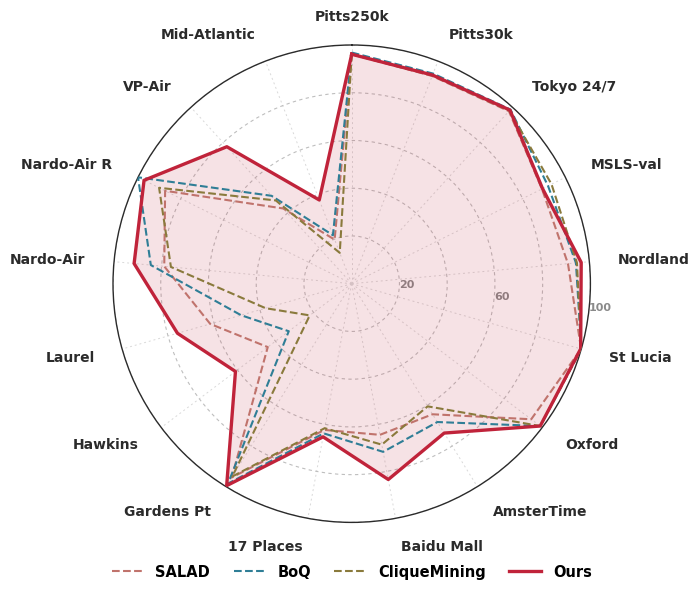

This chart was generated by the following Python code: (Note: this script raises an exception after producing the figure.)
#!/usr/bin/env python3
"""Figure 6: matched-backbone radar over all 17 benchmarks (DINOv3 rows of Table 7).
Baselines from /home/tmp_l/logs/baseline_table.md (+ Pitts250k: SALAD-7B 96.16, BoQ-7B 96.85);
Ours = Ours v3 rows of the main tables, two-decimal values from s2_final_*_7b_newS1.log."""
import numpy as np, matplotlib; matplotlib.use("Agg"); import matplotlib.pyplot as plt
plt.rcParams.update({"font.family":"Comic Sans MS","font.weight":"bold","pdf.fonttype":42,"ps.fonttype":42})
LAB=["Pitts250k","Pitts30k","Tokyo 24/7","MSLS-val","Nordland","St Lucia","Oxford","AmsterTime","Baidu Mall","17 Places","Gardens Pt","Hawkins","Laurel","Nardo-Air","Nardo-Air R","VP-Air","Mid-Atlantic"]
S=[96.16,93.31,97.78,89.05,90.99,99.93,94.24,64.34,64.41,62.32,95.50,44.07,61.61,78.87,87.32,42.65,19.80]
B=[96.85,94.40,98.73,91.89,94.34,100.00,98.95,68.16,71.66,63.79,98.50,33.05,48.21,84.51,100.00,49.82,21.78]
C=[96.09,93.63,98.10,93.51,94.76,100.00,98.95,60.44,68.59,61.58,95.00,22.03,37.50,76.06,90.14,47.19,13.86]
O=[96.12,93.74,98.41,89.32,96.56,99.73,98.95,73.60,83.45,65.27,99.50,61.02,75.89,91.55,97.18,77.64,37.62]
SER=[("SALAD",S,"#C0736C","--",1.5),("BoQ",B,"#2F7E96","--",1.5),("CliqueMining",C,"#8A7A3C","--",1.5),("Ours",O,"#C0233A","-",2.4)]
n=len(LAB); ang=np.linspace(0,2*np.pi,n,endpoint=False); ang2=np.r_[ang,ang[0]]
fig=plt.figure(figsize=(6.6,6.2)); ax=fig.add_subplot(111,polar=True); ax.set_theta_zero_location("N"); ax.set_theta_direction(-1)
ax.set_ylim(0,100); ax.set_yticks([20,40,60,80,100]); ax.set_yticklabels(["20","","60","","100"],fontsize=8,color="#8A8A8A")
ax.yaxis.grid(True,color="#BEBEBE",ls=(0,(3,3)),lw=0.8); ax.xaxis.grid(True,color="#D9D9D9",ls=(0,(2,3)),lw=0.7)
ax.spines["polar"].set_color("#2B2B2B"); ax.spines["polar"].set_linewidth(1.0); ax.set_rlabel_position(97)
ax.set_xticks(ang); ax.set_xticklabels([]); 
for a,l in zip(ang,LAB):
    ha="center" if abs(np.sin(a))<0.15 else ("left" if np.sin(a)>0 else "right")
    ax.text(a,112,l,fontsize=10,color="#2B2B2B",ha=ha,va="center")
for name,v,col,ls,lw in SER:
    vv=np.r_[v,v[0]]; ax.plot(ang2,vv,color=col,ls=ls,lw=lw,label=name,zorder=4 if name=="Ours" else 3)
    if name=="Ours": ax.fill(ang2,vv,color=col,alpha=0.13,zorder=2)
ax.legend(loc="upper center",bbox_to_anchor=(0.5,-0.06),ncol=4,frameon=False,fontsize=10.5,handlelength=2.2,columnspacing=1.6)
plt.savefig("/Users/zarreboln/Desktop/iclr2027-new/figures/fig_backbone_radar.pdf",bbox_inches="tight"); print("saved radar")
